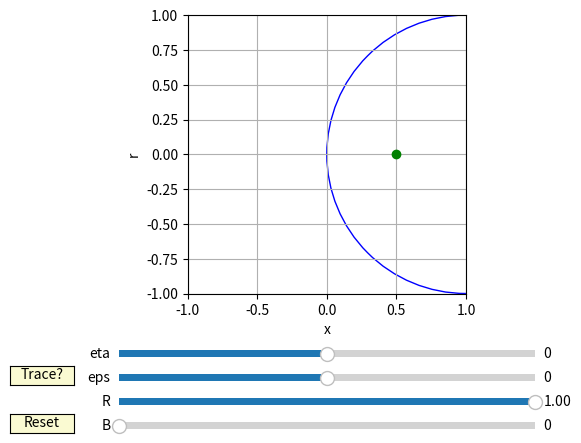

Python code for this plot:
import numpy as np
import matplotlib.pyplot as plt
import matplotlib.patches as mpatches
from matplotlib.widgets import Slider, Button, RadioButtons
"""
CONIC SECTION COORDINATE VISUALISER

A small script to visualise conic sections in an x & r coordinate system 
in terms of a Radius, Bluntness, and two orthogonal oordinate directions as 
defined in The Supersonic Blunt Body Problem - Milton D. Van Dyke 
https://doi.org/10.2514/8.7744 / Try SciHub ;)

You can play with R, B, eta, and eps to see the x,y path along with a radius circle with the option to trace their path

[redacted]
Last Updated: 05/12/17
[redacted]
Available under the MIT license
"""

# Assign initial parameters
R0=1
B0=0
eta0=0
eps0=0

# r is evaluated now
r=R0*eta0*eps0

# Handle specific bluntness cases 
if B0 == 0:
	x=R0/2*(1+eps0**2-eta0**2)
elif B0 == 1:
	x=R0*(1-np.sqrt(1-eps0)**2*eta0)
else:
	 x=R0/B0*(np.sqrt(1-B0*np.square(eps0)*(1-B0+B0*np.square(eta0))))

global fig, ax
fig, ax = plt.subplots()
plt.subplots_adjust(left=0.25, bottom=0.30)
global l
l, = plt.plot(x,r,'go')

global circ
circ=mpatches.Circle((R0, 0), R0, color='b', fill=False)
ax.add_patch(circ)

ax.grid(linestyle='-')
plt.xlabel('x')
plt.ylabel('r')
ax.set_xlim(-1,1)
ax.set_ylim(-1,1)
ax.set_aspect('equal',adjustable='box')


# Make parameter sliders and locate them nicely
axcolor = 'lightgoldenrodyellow'
axeta = plt.axes([0.25, 0.16, 0.65, 0.03], facecolor=axcolor)
axeps = plt.axes([0.25, 0.11, 0.65, 0.03], facecolor=axcolor)
axR = plt.axes([0.25, 0.06, 0.65, 0.03])
axB = plt.axes([0.25, 0.01, 0.65, 0.03])

sR = Slider(axR, 'R', 0.01, 1, valinit=R0)
sB = Slider(axB, 'B', 0, 1, valinit=B0)
seta = Slider(axeta, 'eta', -1, 1, valinit=eta0)
seps = Slider(axeps, 'eps', -1, 1, valinit=eps0)

# Define slider functions & provide trace functionality
def update(val):
	global x
	global r
	x_old = x
	r_old = r
	eta = seta.val
	eps = seps.val
	R 	= sR.val
	B 	= sB.val

	r = R*eta*eps
	l.set_ydata(r)
	if B == 0:
		x=R/2*(1+eps**2-eta**2)
	elif B == 1:
		x=R*(1-np.sqrt(1-eps**2*eta))
	else:
		x=R/B*(np.sqrt(1-B*eps**2*(1-B+B*eta**2)))
	l.set_xdata(x)

	global trace
	if trace == True:
		plt.sca(ax)
		ax.plot([x_old,x],[r_old,r],'-')

	global circ
	circ.remove()
	circ=mpatches.Circle((R, 0), R, color='b', fill=False)
	ax.add_patch(circ)

	fig.canvas.draw_idle()

seta.on_changed(update)
seps.on_changed(update)
sR.on_changed(update)
sB.on_changed(update)

# Make a trace button
traceax = plt.axes([0.08, 0.11, 0.1, 0.04])
trace_button = Button(traceax, 'Trace?', color=axcolor, hovercolor='0.975')
trace = False

def trace(event):
	global trace
	trace = not trace

trace_button.on_clicked(trace)

# Make reset button
# Only resets inital params! Not window!
resetax = plt.axes([0.08, 0.01, 0.1, 0.04])
reset_button = Button(resetax, 'Reset', color=axcolor, hovercolor='0.975')

def reset(event):
	sR.reset()
	sB.reset()
	seta.reset()
	seps.reset()

reset_button.on_clicked(reset)

plt.show()